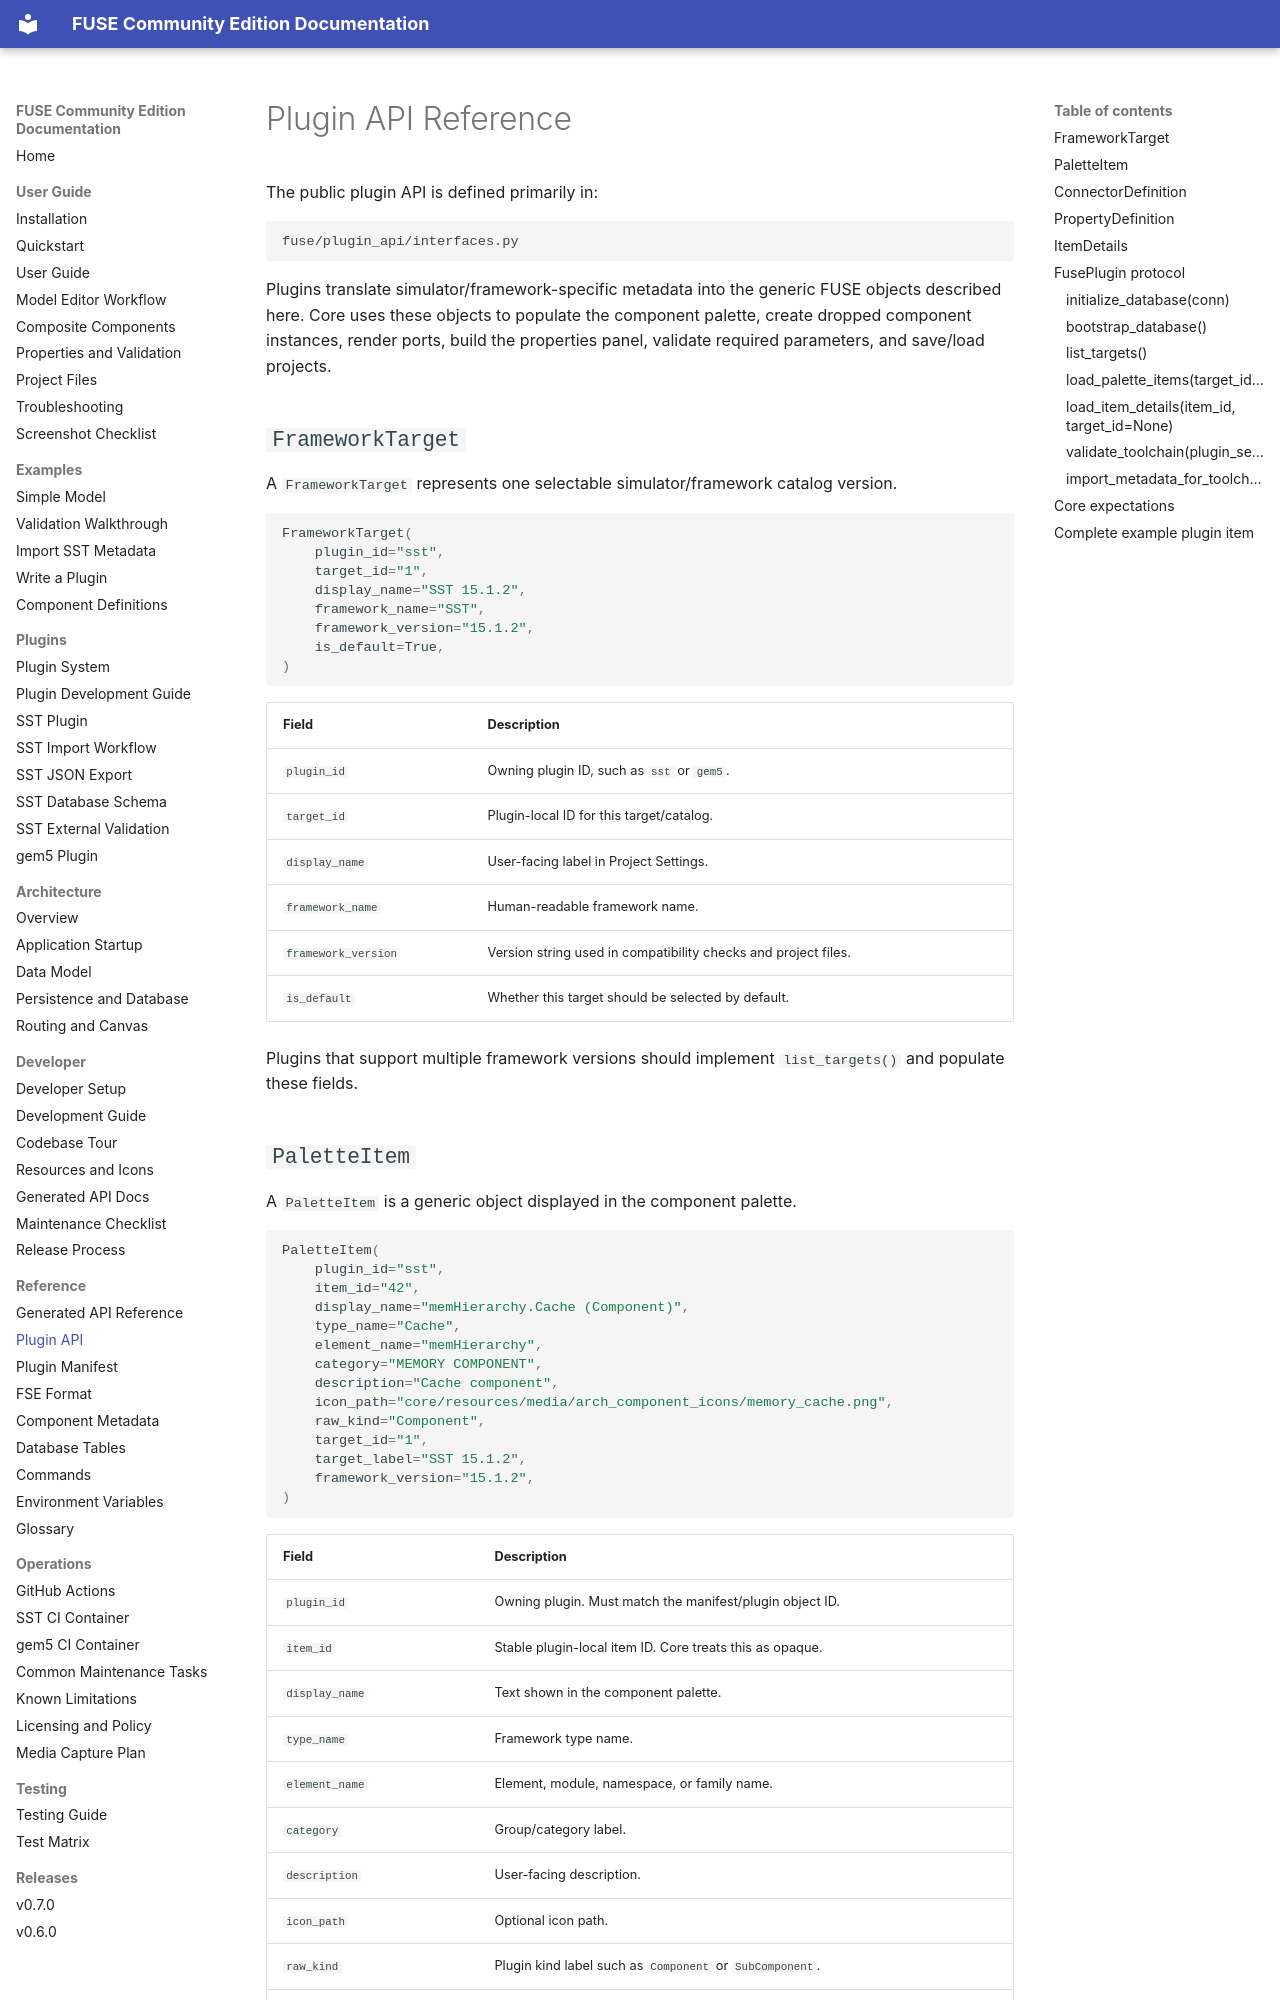

repository: PKBLabs/fuse · page: reference/plugin-api/index.html · generator: mkdocs

# Plugin API Reference

The public plugin API is defined primarily in:

```text
fuse/plugin_api/interfaces.py
```

Plugins translate simulator/framework-specific metadata into the generic FUSE objects described here. Core uses these objects to populate the component palette, create dropped component instances, render ports, build the properties panel, validate required parameters, and save/load projects.

## `FrameworkTarget`

A `FrameworkTarget` represents one selectable simulator/framework catalog version.

```python
FrameworkTarget(
    plugin_id="sst",
    target_id="1",
    display_name="SST 15.1.2",
    framework_name="SST",
    framework_version="15.1.2",
    is_default=True,
)
```

| Field | Description |
|---|---|
| `plugin_id` | Owning plugin ID, such as `sst` or `gem5`. |
| `target_id` | Plugin-local ID for this target/catalog. |
| `display_name` | User-facing label in Project Settings. |
| `framework_name` | Human-readable framework name. |
| `framework_version` | Version string used in compatibility checks and project files. |
| `is_default` | Whether this target should be selected by default. |

Plugins that support multiple framework versions should implement `list_targets()` and populate these fields.

## `PaletteItem`

A `PaletteItem` is a generic object displayed in the component palette.

```python
PaletteItem(
    plugin_id="sst",
    item_id="42",
    display_name="memHierarchy.Cache (Component)",
    type_name="Cache",
    element_name="memHierarchy",
    category="MEMORY COMPONENT",
    description="Cache component",
    icon_path="core/resources/media/arch_component_icons/memory_cache.png",
    raw_kind="Component",
    target_id="1",
    target_label="SST 15.1.2",
    framework_version="15.1.2",
)
```

| Field | Description |
|---|---|
| `plugin_id` | Owning plugin. Must match the manifest/plugin object ID. |
| `item_id` | Stable plugin-local item ID. Core treats this as opaque. |
| `display_name` | Text shown in the component palette. |
| `type_name` | Framework type name. |
| `element_name` | Element, module, namespace, or family name. |
| `category` | Group/category label. |
| `description` | User-facing description. |
| `icon_path` | Optional icon path. |
| `raw_kind` | Plugin kind label such as `Component` or `SubComponent`. |
| `target_id` | Framework target/catalog ID. |
| `target_label` | Framework target/catalog label. |
| `framework_version` | Framework version for this item. |
